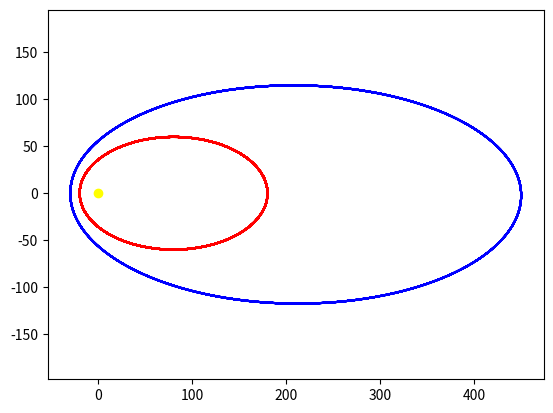

Python code for this plot:
from math import*
import numpy as np
import matplotlib.pyplot as plt

def distance(vect1, vect2):
    return (((vect1[0]-vect2[0])**2 + (vect1[1]-vect2[1])**2)**.5)

def planetSim():
    G = 1
    M = 1
    #planet 1
    rs0 = np.array([0,0])
    rp10 = np.array([-20,0])
    vp10 = np.array([0, .3])
    ap10 = ((-G*M)/(distance(rp10, rs0)**3))*rp10
    tp1=0
    rp1x = 0
    p1posx = []
    p1posy = []
    min1 = False
    max1 = False
    rp1min = 20
    rp1max = 0
    tmina1 = 0
    tmaxa1 = 0


    #planet2
    rp20 = np.array([-30,0])
    vp20 = np.array([0, 0.25])
    ap20 = ((-G*M)/(distance(rp10, rs0)**3))*rp10
    plt.plot(rs0[0], rs0[1], 'o', color = 'yellow')
    tp2=0
    rp2x = 0
    p2posx = []
    p2posy = []
    min2 = False
    max2 = False
    rp2min = 30
    rp2max = 0
    tmin2 = 0
    tminb1 = 0
    tmaxb1 = 0

    times = np.arange(0,200000, 1)
    delT = 1
    for t in times:

        
        #planet1
        #plt.plot(rp10[0], rp10[1], 'o', color = 'red')
        rp11 = rp10 + vp10*delT + .5*ap10*(delT**2)
        ap11 = (-G*M/(distance(rp11, rs0)**3))*rp11
        vp11 = vp10 + .5*(ap11 + ap10)*delT
        rp10 = rp11
        ap10 = ap11
        vp10 = vp11
        p1posx.append(rp10[0])
        p1posy.append(rp10[1])
        if distance(rp10, rs0) > rp1max:
            rp1max = distance(rp10, rs0)
            tp1+=1
            

            
        if distance(rp10, rs0) < rp1min:
            rp1min = distance(rp10, rs0)


##        if distance(rp10, rs0) < rp1max and min1 == False:
##            tmina1 = t
##            min1 = True
##            
##            
##
##        if rp10[0] < -20 and max1 == False and min1 == True:
##
##            tmaxa1 = t
##            max1 = True
##            break


            
            
        

        #planet2
        #plt.plot(rp20[0], rp20[1], 'o', color = 'blue')
        rp21 = rp20 + vp20*delT + .5*ap20*(delT**2)
        ap21 = (-G*M/(distance(rp21, rs0)**3))*rp21
        vp21 = vp20 + .5*(ap21 + ap20)*delT
        rp20 = rp21
        ap20 = ap21
        vp20 = vp21
        p2posx.append(rp20[0])
        p2posy.append(rp20[1])
        if distance(rp20, rs0) > rp2max:
            rp2max = distance(rp20, rs0)
            tp2 +=1
        if distance(rp20, rs0) < rp2min:
            rp2min = distance(rp20, rs0)

##        if distance(rp20, rs0) < rp2max and min2 == False:
##            tminb2 = t
##            min2 = True
##
##        if distance(rp20, rs0) > rp2min and max2 == False:
##            tmaxb2 = t
##            max2 = True
            


##        plt.axis('equal')
##        plt.pause(.01)
        
    print(tmina1)
    print(tmaxa1)
    ap1 = (rp1max + rp1min)/2
    ap2 = (rp2max + rp2min)/2
    tp1 = 2 * delT * tp1
    tp2 = 2 * delT * tp2
    plt.plot(p1posx, p1posy, '-', color = 'red')
    plt.plot(p2posx, p2posy, '-', color = 'blue')
    plt.axis('equal')
    plt.pause(.1)
    print('planet1 a: ',ap1, ' t: ', tp1, 't^2/a^3 = ', (tp1**2)/(ap1**3))
    print('planet2 a: ',ap2, ' t: ', tp2, 't^2/a^3 = ', (tp2**2)/(ap2**3))
    print(tp1)
    plt.ioff()
    plt.show()

planetSim()

